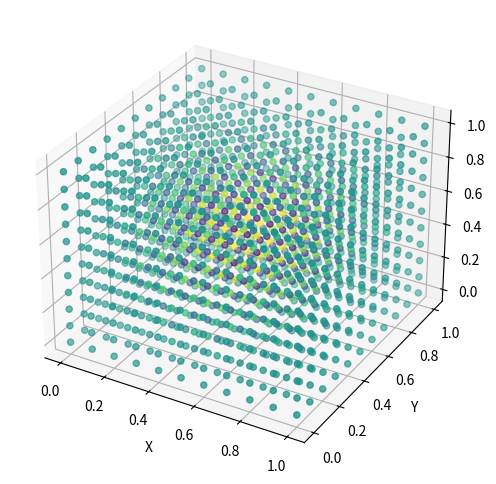

Here is the Python script that generated this plot:
import numpy as np
import matplotlib.pyplot as plt
from mpl_toolkits.mplot3d import Axes3D

# Define parameters
nx = 11
ny = 11
nz = 11
dx = 0.1
dy = 0.1
dz = 0.1
nt = 100
sigma = 0.2
dt = sigma * dx * dy * dz

# Initial conditions
u = np.zeros((nx, ny, nz))
u[int(nx / 2), int(ny / 2), int(nz / 2)] = 1

# Numerical solution using finite difference method
for n in range(nt + 1):
    un = u.copy()
    u[1:-1, 1:-1, 1:-1] = un[1:-1, 1:-1, 1:-1] + sigma * (un[2:, 1:-1, 1:-1] - 2 * un[1:-1, 1:-1, 1:-1] + un[:-2, 1:-1, 1:-1] + 
                                                           un[1:-1, 2:, 1:-1] - 2 * un[1:-1, 1:-1, 1:-1] + un[1:-1, :-2, 1:-1] +
                                                           un[1:-1, 1:-1, 2:] - 2 * un[1:-1, 1:-1, 1:-1] + un[1:-1, 1:-1, :-2])

# Plot the results
fig = plt.figure(figsize=(6, 6))
ax = fig.add_subplot(111, projection='3d')
x, y, z = np.meshgrid(np.linspace(0, 1, nx), np.linspace(0, 1, ny), np.linspace(0, 1, nz))
ax.scatter(x, y, z, c=u, cmap='viridis')
ax.set_xlabel('X')
ax.set_ylabel('Y')
ax.set_zlabel('Z')
plt.show()